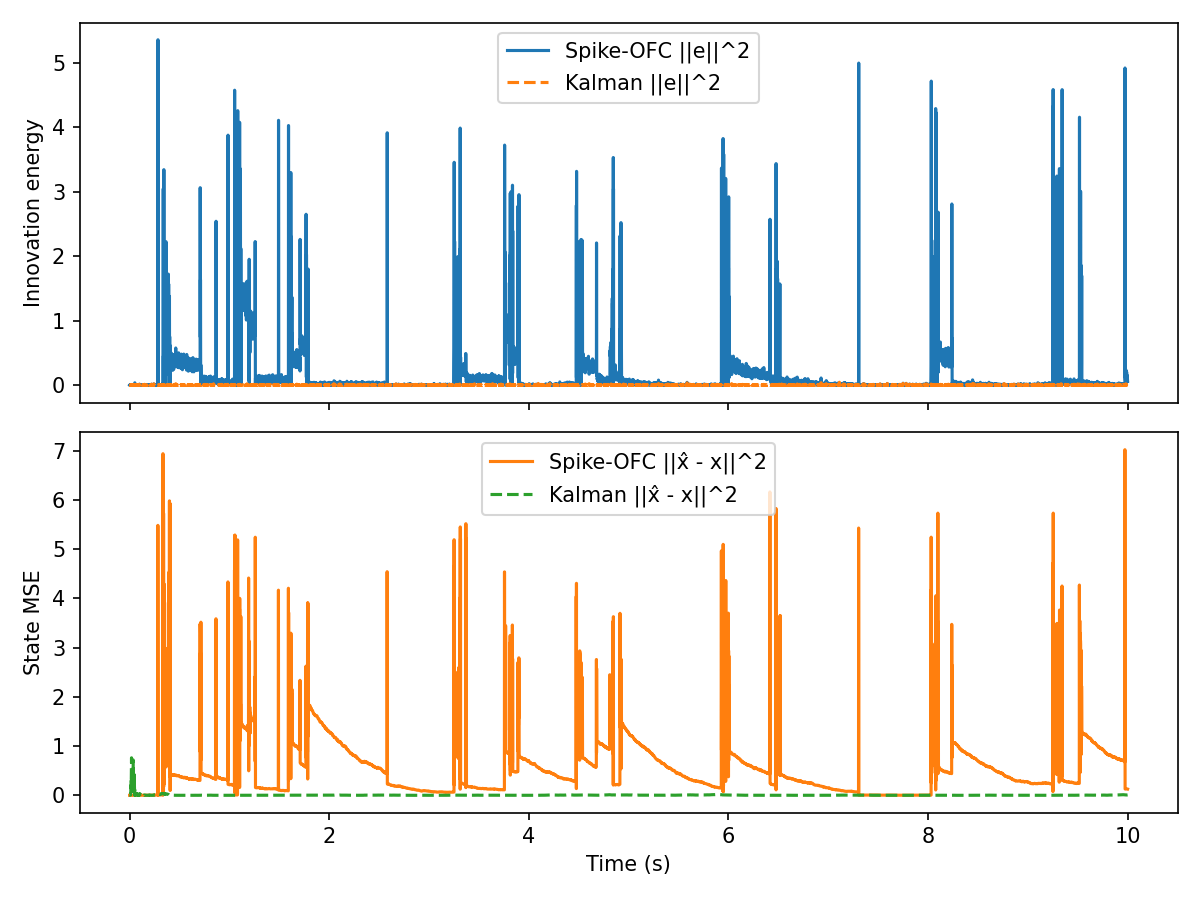

Source data for this figure (header and first rows):
t, innovation, mse, firing_rate, r_norm, Ge_norm, kalman_innovation, kalman_mse
0.000000, 2.976885e-03, 1.077644e-06, 0.000000e+00, 0.000000e+00, 3.274471e-02, 2.976885e-03, 3.022917e-03
0.001000, 2.176747e-05, 1.454380e-06, 0.000000e+00, 0.000000e+00, 2.800039e-03, 2.475984e-03, 1.021829e-03
0.002000, 2.567269e-05, 2.852076e-06, 0.000000e+00, 0.000000e+00, 3.040856e-03, 1.198245e-03, 9.503804e-04
0.003000, 5.514664e-03, 1.761369e-06, 0.000000e+00, 0.000000e+00, 4.456764e-02, 3.169436e-03, 1.221255e-03
0.004000, 4.071236e-04, 5.068221e-06, 0.000000e+00, 0.000000e+00, 1.210942e-02, 2.736926e-03, 1.561279e-03
0.005000, 2.695601e-03, 3.338827e-06, 0.000000e+00, 0.000000e+00, 3.115932e-02, 9.251451e-04, 8.074620e-04
0.006000, 2.339861e-03, 1.707627e-05, 0.000000e+00, 0.000000e+00, 2.903054e-02, 4.701103e-04, 1.605766e-03
0.007000, 3.192196e-04, 1.575563e-05, 0.000000e+00, 0.000000e+00, 1.072272e-02, 2.284252e-03, 2.452793e-03
0.008000, 3.594173e-05, 1.668417e-05, 0.000000e+00, 0.000000e+00, 3.597987e-03, 3.092808e-04, 5.622203e-03
0.009000, 1.200036e-03, 1.296865e-05, 0.000000e+00, 0.000000e+00, 2.079013e-02, 3.141431e-03, 2.752339e-02
0.01, 3.471604e-04, 1.638673e-05, 0.000000e+00, 0.000000e+00, 1.118215e-02, 1.285069e-05, 2.424777e-02
0.011, 7.596595e-06, 3.879069e-05, 0.000000e+00, 0.000000e+00, 1.654130e-03, 1.563321e-04, 3.195031e-02
0.012, 1.714071e-03, 4.385419e-05, 0.000000e+00, 0.000000e+00, 2.484703e-02, 3.052734e-03, 8.993742e-02
0.013, 1.013206e-02, 1.984589e-05, 0.000000e+00, 0.000000e+00, 6.041003e-02, 1.188579e-02, 3.111180e-01
0.014, 1.497489e-03, 1.939538e-05, 0.000000e+00, 0.000000e+00, 2.322426e-02, 1.661813e-03, 2.093203e-01
0.015, 1.004483e-03, 1.641618e-05, 0.000000e+00, 0.000000e+00, 1.902091e-02, 9.383290e-04, 1.428650e-01
0.016, 3.143609e-04, 2.804415e-05, 0.000000e+00, 0.000000e+00, 1.064080e-02, 4.431747e-04, 1.878158e-01
0.017, 4.522857e-03, 4.263239e-05, 0.000000e+00, 0.000000e+00, 4.036143e-02, 4.671396e-03, 3.875277e-01
0.018, 1.961625e-03, 3.809267e-05, 0.000000e+00, 0.000000e+00, 2.658080e-02, 1.522499e-03, 5.404583e-01
0.019, 3.183490e-03, 3.696402e-05, 0.000000e+00, 0.000000e+00, 3.386194e-02, 2.224175e-03, 7.617115e-01
0.02, 2.184514e-03, 2.389418e-05, 0.000000e+00, 0.000000e+00, 2.805030e-02, 3.694914e-03, 4.819628e-01
0.021, 7.604943e-04, 1.536235e-05, 0.000000e+00, 0.000000e+00, 1.655039e-02, 1.391425e-03, 3.399628e-01
0.022, 3.024437e-03, 2.420075e-05, 0.000000e+00, 0.000000e+00, 3.300520e-02, 3.872553e-03, 1.559252e-01
0.023, 7.949889e-04, 2.374675e-05, 0.000000e+00, 0.000000e+00, 1.692157e-02, 9.425393e-04, 8.988947e-02
0.024, 4.868250e-04, 2.278774e-05, 0.000000e+00, 0.000000e+00, 1.324179e-02, 4.745716e-04, 1.349793e-01
0.025, 3.496315e-03, 3.593291e-05, 0.000000e+00, 0.000000e+00, 3.548668e-02, 3.791097e-03, 3.126992e-02
0.026, 4.752734e-04, 3.751139e-05, 0.000000e+00, 0.000000e+00, 1.308374e-02, 3.745768e-04, 1.376080e-02
0.027, 1.062731e-02, 1.460939e-05, 0.000000e+00, 0.000000e+00, 6.186883e-02, 1.145045e-02, 1.957823e-01
0.028, 3.724275e-03, 4.070657e-05, 0.000000e+00, 0.000000e+00, 3.662528e-02, 4.403333e-03, 5.892259e-02
0.029, 2.279250e-05, 2.140556e-05, 0.000000e+00, 0.000000e+00, 2.865207e-03, 2.162546e-05, 6.607769e-02
0.03, 3.662108e-04, 3.569516e-05, 0.000000e+00, 0.000000e+00, 1.148486e-02, 3.961082e-04, 3.894513e-02
0.031, 2.073477e-06, 7.544100e-05, 0.000000e+00, 0.000000e+00, 8.641910e-04, 4.415130e-06, 4.189708e-02
0.032, 1.791675e-03, 9.769745e-05, 0.000000e+00, 0.000000e+00, 2.540328e-02, 1.815560e-03, 1.047439e-01
0.033, 3.665284e-03, 8.290626e-05, 0.000000e+00, 0.000000e+00, 3.633406e-02, 3.252051e-03, 2.341185e-01
0.034, 9.694962e-03, 5.369957e-05, 0.000000e+00, 0.000000e+00, 5.909261e-02, 8.071115e-03, 5.301321e-01
0.035, 2.339185e-04, 5.653223e-05, 0.000000e+00, 0.000000e+00, 9.178937e-03, 1.017444e-03, 4.162276e-01
0.036, 8.420862e-03, 3.451764e-05, 0.000000e+00, 0.000000e+00, 5.507296e-02, 5.940991e-03, 7.175263e-01
0.037, 4.003452e-04, 5.234894e-05, 0.000000e+00, 0.000000e+00, 1.200819e-02, 2.816864e-06, 7.078995e-01
0.038, 6.797585e-03, 6.070545e-05, 0.000000e+00, 0.000000e+00, 4.948088e-02, 1.099199e-02, 3.355250e-01
0.039, 1.051739e-03, 3.282944e-05, 0.000000e+00, 0.000000e+00, 1.946319e-02, 2.222208e-03, 2.161750e-01
0.04, 1.181140e-03, 3.167113e-05, 0.000000e+00, 0.000000e+00, 2.062580e-02, 5.236114e-04, 2.677155e-01
0.041, 3.996591e-03, 3.160911e-05, 0.000000e+00, 0.000000e+00, 3.794067e-02, 2.443673e-03, 3.966045e-01
0.042, 6.940240e-04, 3.584567e-05, 0.000000e+00, 0.000000e+00, 1.581056e-02, 6.577209e-05, 4.197782e-01
0.043, 3.793964e-04, 4.159948e-05, 0.000000e+00, 0.000000e+00, 1.168979e-02, 9.236597e-10, 4.191027e-01
0.044, 3.231382e-04, 3.653563e-05, 0.000000e+00, 0.000000e+00, 1.078833e-02, 1.454312e-03, 3.202869e-01
0.045, 3.229969e-03, 2.450086e-05, 0.000000e+00, 0.000000e+00, 3.410824e-02, 1.518956e-03, 4.207534e-01
0.046, 4.460498e-03, 3.801201e-05, 0.000000e+00, 0.000000e+00, 4.008222e-02, 7.780869e-03, 2.192825e-01
0.047, 2.740934e-03, 4.241851e-05, 0.000000e+00, 0.000000e+00, 3.142023e-02, 1.368117e-03, 2.951380e-01
0.048, 1.882948e-03, 3.311744e-05, 0.000000e+00, 0.000000e+00, 2.604230e-02, 3.846493e-03, 1.790377e-01
0.049, 4.299486e-04, 3.025796e-05, 0.000000e+00, 0.000000e+00, 1.244424e-02, 1.244601e-03, 1.277102e-01
0.05, 2.873082e-04, 6.382318e-05, 0.000000e+00, 0.000000e+00, 1.017265e-02, 8.592022e-04, 9.321097e-02
0.051, 4.225035e-03, 3.538041e-05, 0.000000e+00, 0.000000e+00, 3.900994e-02, 2.962023e-03, 1.615744e-01
0.052, 4.025424e-02, 3.965293e-05, 0.000000e+00, 0.000000e+00, 1.204109e-01, 4.642627e-02, 8.061910e-04
0.053, 6.932194e-03, 3.737520e-05, 0.000000e+00, 0.000000e+00, 4.996841e-02, 6.973900e-03, 2.842555e-02
0.054, 1.678588e-03, 4.661144e-05, 0.000000e+00, 0.000000e+00, 2.458851e-02, 2.180589e-03, 8.373954e-03
0.055, 6.150478e-04, 6.397112e-05, 0.000000e+00, 0.000000e+00, 1.488383e-02, 7.510403e-04, 2.394775e-03
0.056, 2.018857e-03, 3.619175e-05, 0.000000e+00, 0.000000e+00, 2.696578e-02, 2.090062e-03, 5.568838e-04
0.057, 1.520149e-03, 3.572649e-05, 0.000000e+00, 0.000000e+00, 2.339932e-02, 1.344103e-03, 6.358764e-03
0.058, 1.972373e-04, 1.133594e-05, 0.000000e+00, 0.000000e+00, 8.428585e-03, 8.433199e-05, 8.183037e-03
0.059, 2.479794e-04, 9.835351e-06, 0.000000e+00, 0.000000e+00, 9.450786e-03, 4.540563e-04, 3.293032e-03
... 9,940 more rows
